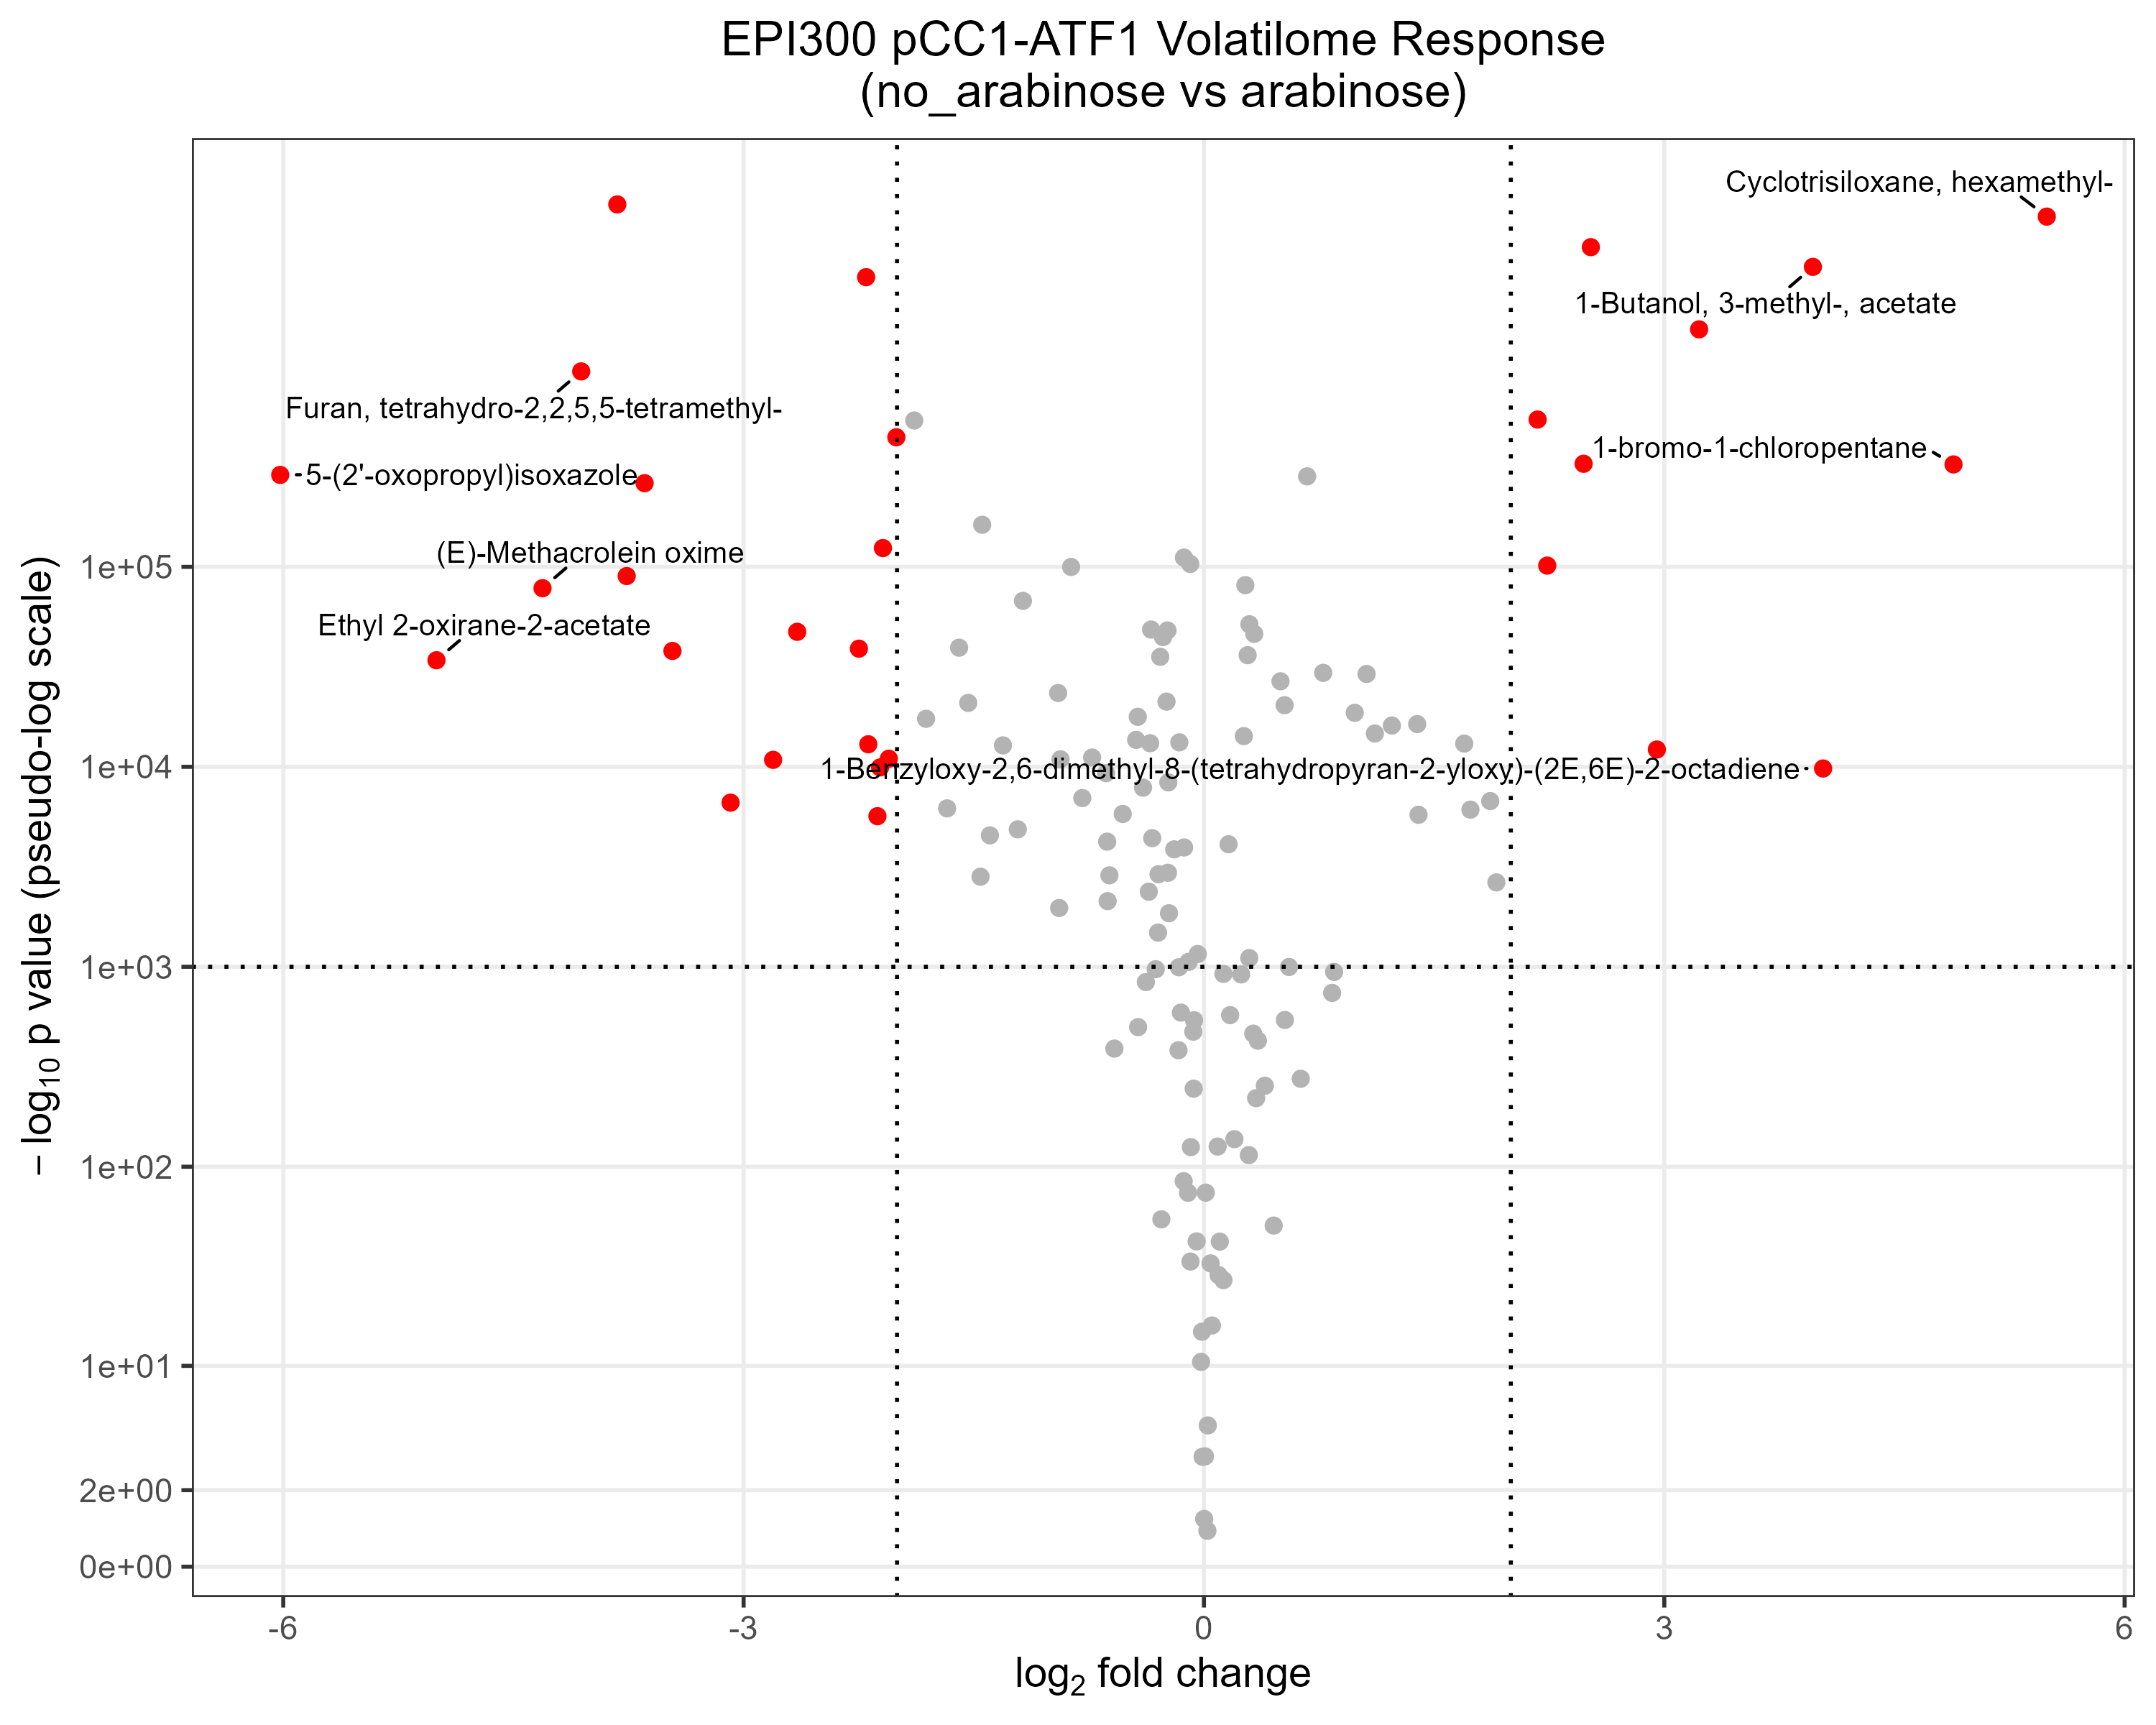

Generate this figure with R:
# ============================================================
# Volcano plot: EPI300_pCC1_ATF1 (Ara vs noAra)
# Styled to match Met_EPPCC1_EPFOS_iAA_Volcano.png
# ============================================================

library(tidyverse)   # dplyr, ggplot2, readr
library(ggrepel)     # non-overlapping labels with leader lines

# ---- 1. Load data -------------------------------------------------
# Expects a CSV with columns: Compound, EPI300_pCC1_ATF1_noAra, EPI300_pCC1_ATF1_Ara
df <- read_csv("EPI300_pCC1_ATF1_noAraAraODCla.csv", show_col_types = FALSE) %>%
  filter(Compound != "0", !is.na(EPI300_pCC1_ATF1_noAra), !is.na(EPI300_pCC1_ATF1_Ara))

# ---- 2. Fold change -------------------------------------------------
total_noAra <- sum(df$EPI300_pCC1_ATF1_noAra)
total_Ara   <- sum(df$EPI300_pCC1_ATF1_Ara)

df <- df %>%
  mutate(
    prop_noAra = EPI300_pCC1_ATF1_noAra / total_noAra,
    prop_Ara   = EPI300_pCC1_ATF1_Ara   / total_Ara,
    log2FC     = log2(prop_Ara / prop_noAra)
  )

# ---- 3. Significance ------------------------------------------------
# NOTE: this dataset has ONE measurement per compound per condition (no
# biological replicates), so a textbook p-value isn't really available.
# As a stand-in, this uses a two-proportion z-test of each compound's
# share of the total signal in Ara vs noAra. Treat these p-values as a
# rough, exploratory ranking, NOT true biological significance — with
# replicate data, swap this block out for a proper t-test/limma/DESeq2 call.
#
# IMPORTANT: with counts in the hundreds of millions, pnorm() underflows
# to exactly 0 for most points (-log10(0) = Inf). Compute in log-space
# with log.p = TRUE instead, which stays finite and preserves ranking.
df <- df %>%
  rowwise() %>%
  mutate(
    p_pool    = (EPI300_pCC1_ATF1_noAra + EPI300_pCC1_ATF1_Ara) / (total_noAra + total_Ara),
    se        = sqrt(p_pool * (1 - p_pool) * (1/total_noAra + 1/total_Ara)),
    z         = (prop_Ara - prop_noAra) / se,
    log_p_one_tail = pnorm(-abs(z), log.p = TRUE),           # natural log, one-tailed
    neglog10p_raw  = -(log_p_one_tail + log(2)) / log(10)    # two-tailed, base-10, finite
  ) %>%
  ungroup()

# ---- 4. Y-axis scale --------------------------------------------------
# The raw values above span an enormous range (roughly 0 to several
# hundred thousand) — a huge-N artifact, not real biological signal
# (flagged earlier). A hard cap just pins everything to one flat line.
# Instead, plot on a "pseudo-log" scale: it behaves like log10 for large
# values but stays linear near zero, so points spread out across the
# panel instead of stacking at a ceiling. No capping/clipping of values
# needed — every point keeps its true relative position.
df <- df %>% mutate(neglog10p = neglog10p_raw)

# ---- 5. Flag significant hits ---------------------------------------
fc_cutoff <- 2       # |log2FC| threshold (dotted vertical lines at -2, 2)
p_cutoff  <- 1000     # -log10(p) threshold (dotted horizontal line at 1e3)

df <- df %>%
  mutate(significant = abs(log2FC) > fc_cutoff & neglog10p_raw > p_cutoff)

# Only label a handful of the most extreme hits (by fold change, among
# significant points) so labels stay legible instead of overlapping.
top_labels <- df %>%
  filter(significant) %>%
  distinct(Compound, .keep_all = TRUE) %>%
  slice_max(abs(log2FC), n = 8, with_ties = FALSE) %>%
  pull(Compound)

df <- df %>% mutate(label = ifelse(Compound %in% top_labels, Compound, NA))

# ---- 6. Plot ----------------------------------------------------------
p <- ggplot(df, aes(x = log2FC, y = neglog10p)) +
  geom_point(aes(color = significant), size = 2, show.legend = FALSE) +
  scale_color_manual(values = c(`TRUE` = "red", `FALSE` = "grey70")) +
  geom_vline(xintercept = c(-fc_cutoff, fc_cutoff), linetype = "dotted") +
  geom_hline(yintercept = p_cutoff, linetype = "dotted") +
  geom_text_repel(
    aes(label = label),
    size = 3.5,
    max.overlaps = Inf,
    segment.color = "black",
    box.padding = 0.5,
    point.padding = 0.3,
    min.segment.length = 0,
    force = 2,
    seed = 42
  ) +
  scale_y_continuous(
    trans = scales::pseudo_log_trans(base = 10),
    breaks = c(0, 2, 10, 100, 1000, 10000, 100000)
  ) +
  labs(
    title = "EPI300 pCC1-ATF1 Volatilome Response\n(no_arabinose vs arabinose)",
    x = expression(log[2]~fold~change),
    y = expression(-log[10]~p~value~"(pseudo-log scale)")
  ) +
  theme_bw(base_size = 14) +
  theme(
    plot.title = element_text(hjust = 0.5, size = 16),
    panel.grid.minor = element_blank(),
    axis.title = element_text(size = 14)
  )

print(p)

ggsave("EPI300_ATF1_noAraAra.png", p, width = 10, height = 8, dpi = 300)
